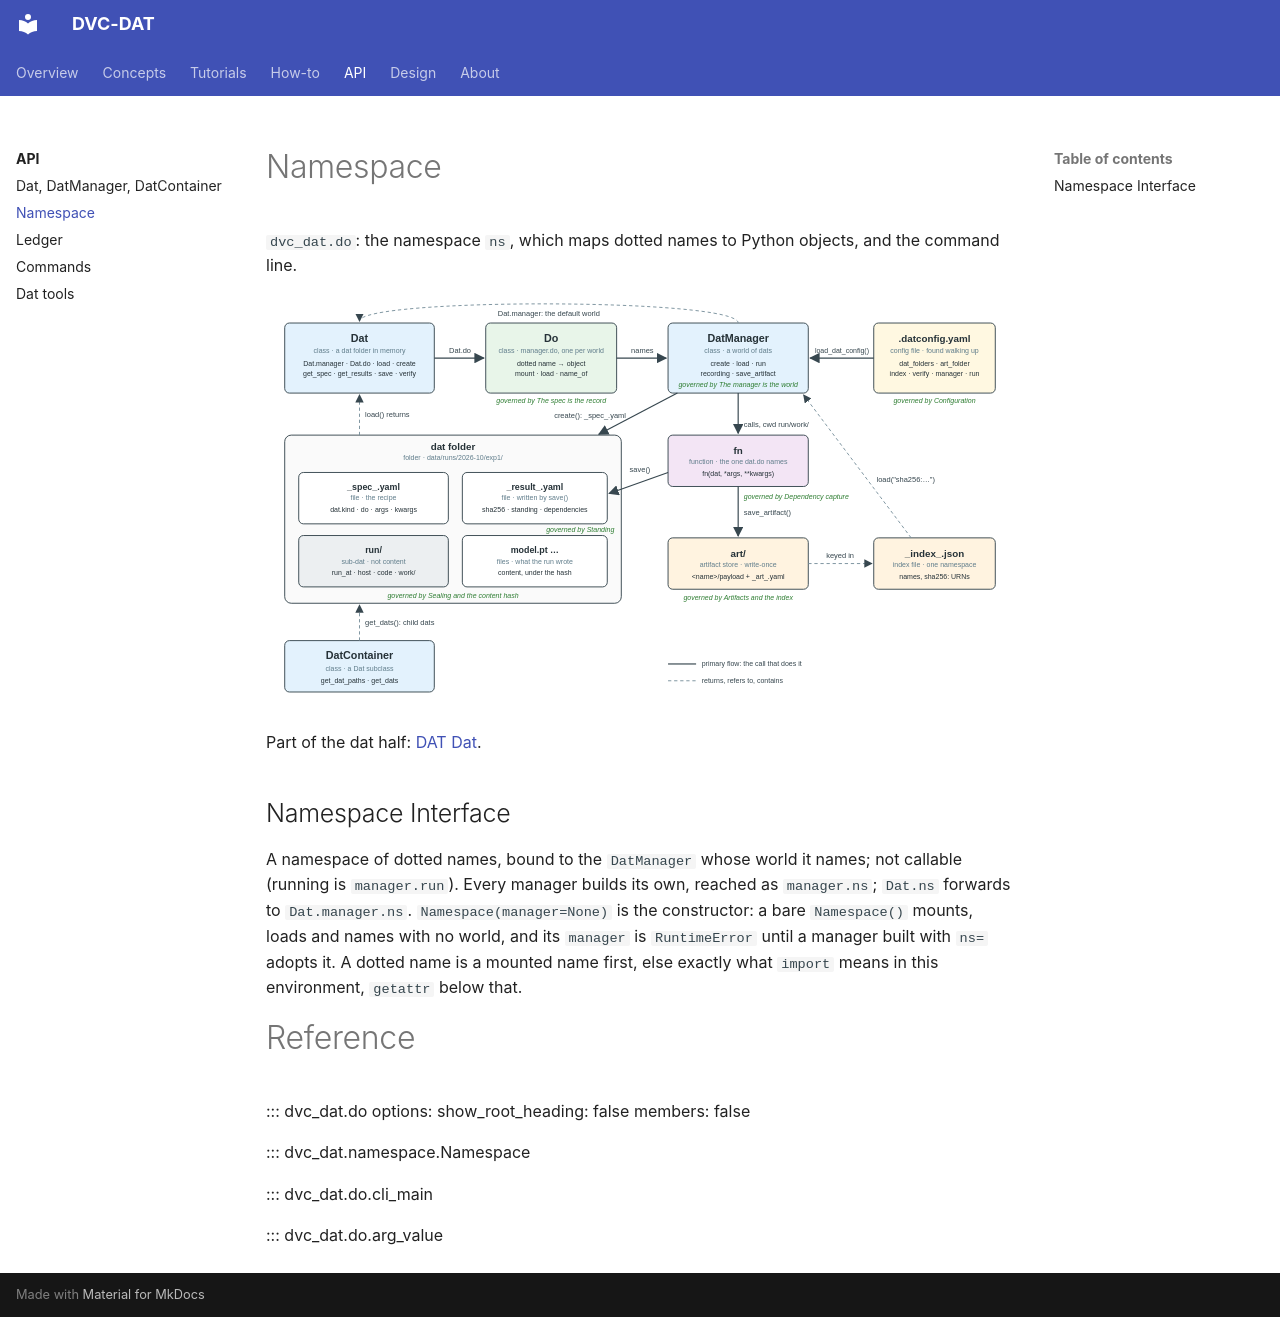

repository: oblinger/dvc-dat · page: api/do/index.html · generator: mkdocs

# Namespace
`dvc_dat.do`: the namespace `ns`, which maps dotted names to Python objects, and the command line.

![DAT Dat](DAT%20Dat.svg)

Part of the dat half: [DAT Dat](core.md).

## Namespace Interface
A namespace of dotted names, bound to the `DatManager` whose world it names; not callable (running is `manager.run`). Every manager builds its own, reached as `manager.ns`; `Dat.ns` forwards to `Dat.manager.ns`. `Namespace(manager=None)` is the constructor: a bare `Namespace()` mounts, loads and names with no world, and its `manager` is `RuntimeError` until a manager built with `ns=` adopts it. A dotted name is a mounted name first, else exactly what `import` means in this environment, `getattr` below that.

<!-- methods: dvc_dat.namespace.Namespace -->

# Reference

::: dvc_dat.do
    options:
      show_root_heading: false
      members: false

::: dvc_dat.namespace.Namespace

::: dvc_dat.do.cli_main

::: dvc_dat.do.arg_value
